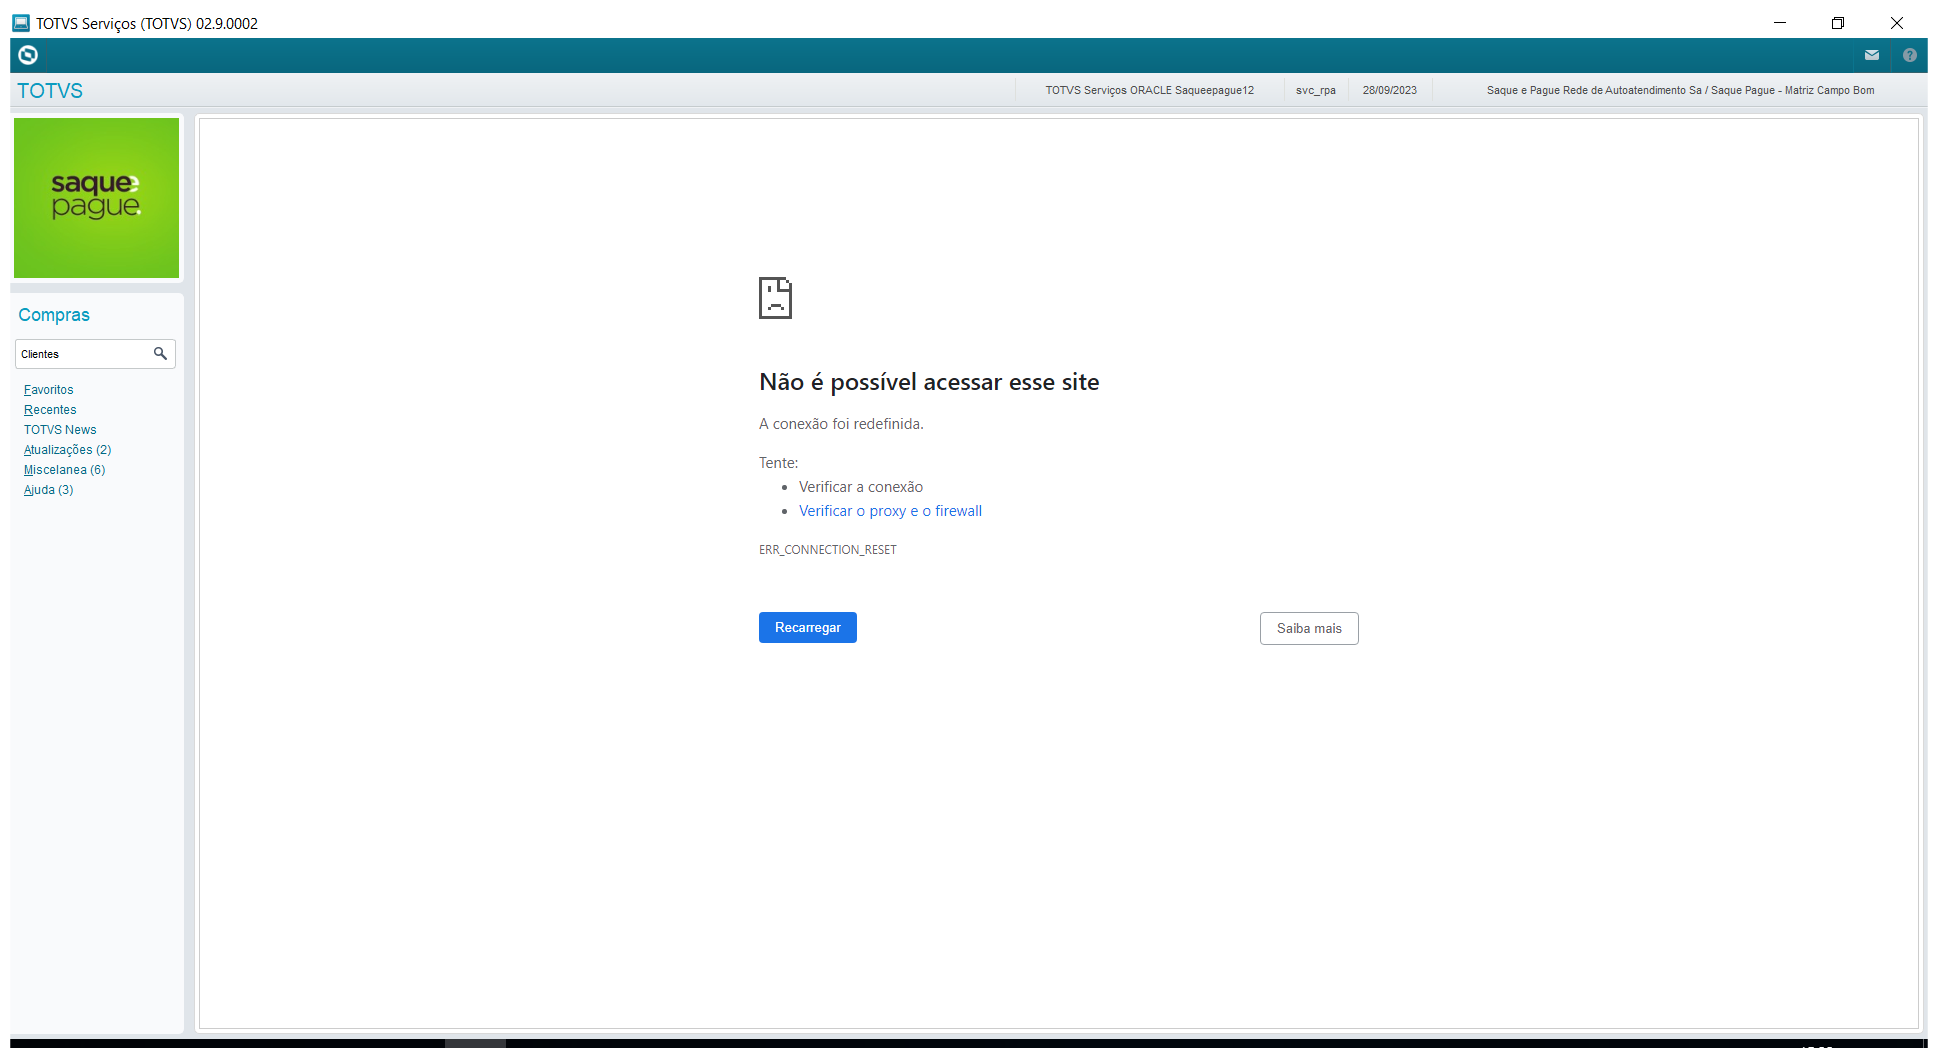
Task: Robotic Enterprise Framework
Workflow: AcessaRotinaClientes

Step 1: Use Application: TOTVS on the element in window 'TOTVS Serviços (TOTVS) [number redacted]' (smartclient.exe)

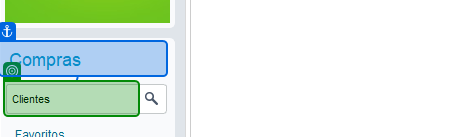
Step 2: check 'Pesquisar'

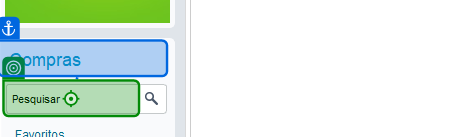
Step 3 [try]: type "Clientes" into 'Pesquisar'

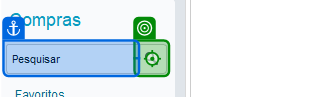
Step 4: click on 'Lupa' (repeated 2 times)

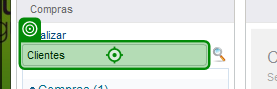
Step 6 [try]: click on 'Clientes' (repeated 2 times)

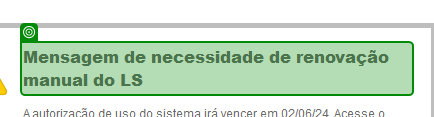
Step 8: check 'Mensagem de'

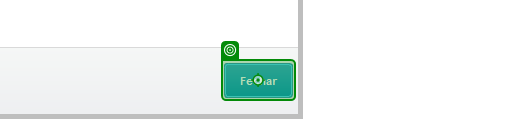
Step 9: click on 'Fechar'

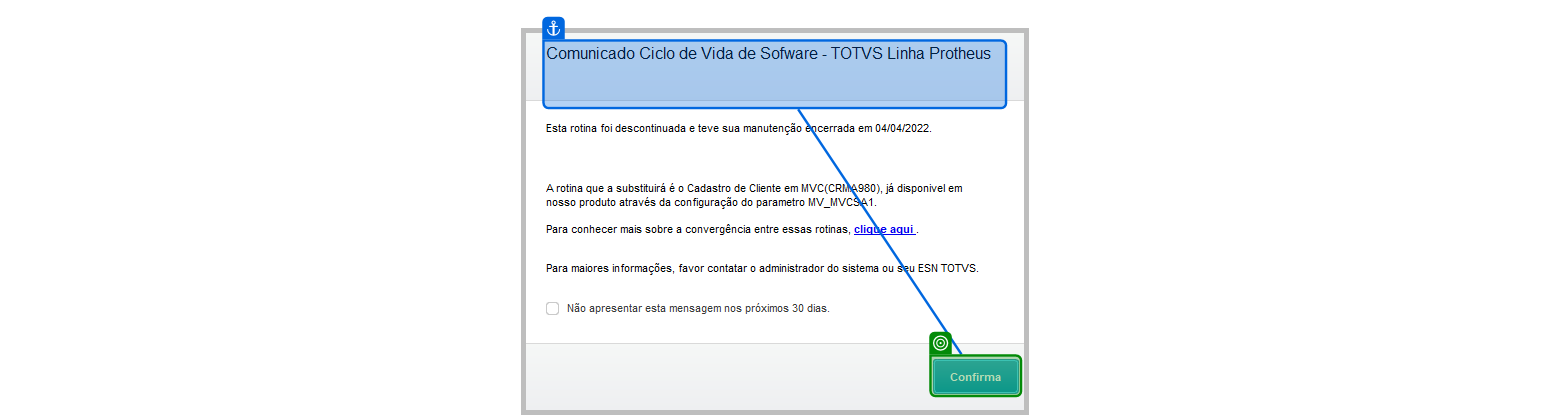
Step 10: check 'Confirma'

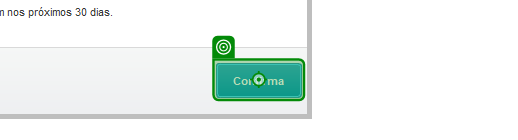
Step 11: click on 'Confirma'